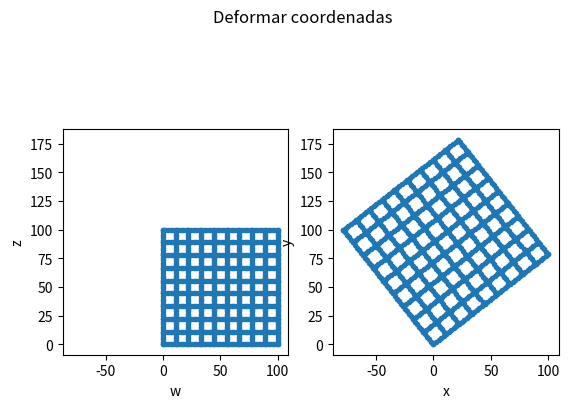

Write Python code to recreate this figure.
#!/usr/bin/env python3
# -*- coding: utf-8 -*-
"""
Created on Thu Aug 31 14:29:42 2023

[redacted]
"""

import matplotlib.pyplot as plt
import numpy as np


def proyectarPts(T, wz):
    assert(T.shape == (2,2)) # chequeo de matriz 2x2
    assert(T.shape[1] == wz.shape[0]) # multiplicacion matricial valida   
    xy = wz.copy()
    for j in range(len(wz[0])):
            xy[0][j] = T[0][0] * wz[0][j] + T[0][1] * wz[1][j]
            xy[1][j] = T[1][0] * wz[0][j] + T[1][1] * wz[1][j]
    return xy

def pointsGrid(corners):
    # crear 10 lineas horizontales
    [w1, z1] = np.meshgrid(np.linspace(corners[0,0], corners[1,0], 46),
                        np.linspace(corners[0,1], corners[1,1], 10))

    [w2, z2] = np.meshgrid(np.linspace(corners[0,0], corners[1,0], 10),
                        np.linspace(corners[0,1], corners[1,1], 46))

    w = np.concatenate((w1.reshape(1,-1),w2.reshape(1,-1)),1)
    z = np.concatenate((z1.reshape(1,-1),z2.reshape(1,-1)),1)
    wz = np.concatenate((w,z))
                         
    return wz
          
def vistform(T, wz, titulo=''):
    # transformar los puntos de entrada usando T
    xy = proyectarPts(T, wz)
    if xy is None:
        print('No fue implementada correctamente la proyeccion de coordenadas')
        return
    # calcular los limites para ambos plots
    minlim = np.min(np.concatenate((wz, xy), 1), axis=1)
    maxlim = np.max(np.concatenate((wz, xy), 1), axis=1)

    bump = [np.max(((maxlim[0] - minlim[0]) * 0.05, 0.1)),
            np.max(((maxlim[1] - minlim[1]) * 0.05, 0.1))]
    limits = [[minlim[0]-bump[0], maxlim[0]+bump[0]],
               [minlim[1]-bump[1], maxlim[1]+bump[1]]]             

    fig, (ax1, ax2) = plt.subplots(1, 2)         
    fig.suptitle(titulo)
    grid_plot(ax1, wz, limits, 'w', 'z')    
    grid_plot(ax2, xy, limits, 'x', 'y')    
    
def grid_plot(ax, ab, limits, a_label, b_label):
    ax.plot(ab[0,:], ab[1,:], '.')
    ax.set(aspect='equal',
           xlim=limits[0], ylim=limits[1],
           xlabel=a_label, ylabel=b_label)


def main():
    print('Ejecutar el programa')
    # generar el tipo de transformacion dando valores a la matriz T
    #T = np.array([[2, 0.4],[0,1.]])
    T = np.array([[(-1/4)*np.pi, 1],[1,(1/4)*np.pi]])
    corners = np.array([[0,0],[100,100]])
    wz = pointsGrid(corners)
    vistform(T, wz, 'Deformar coordenadas')
    
    
if __name__ == "__main__":
    main()